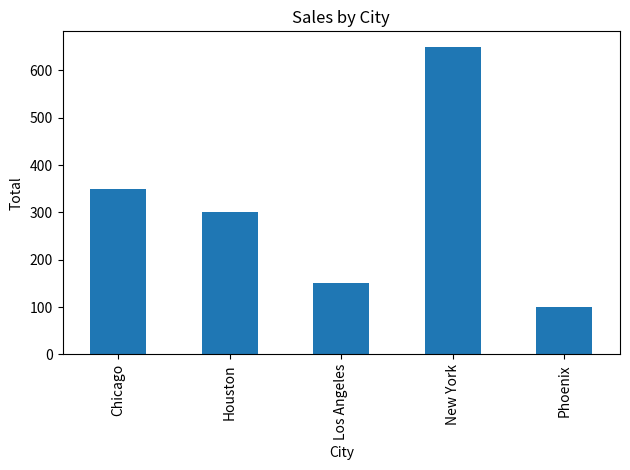

Recreate this plot in Python.
import pandas as pd
import matplotlib.pyplot as plt



# Sample data
data = {
    'city': ['New York', 'Los Angeles', 'Chicago', 'Houston', 'Phoenix', 'New York', 'Chicago'],
    'amount': [250, 150, 200, 300, 100, 400, 150]
}
sales = pd.DataFrame(data)
sales_by_city = sales.groupby('city')['amount'].sum()
sales_by_city.plot(kind='bar')
plt.title('Sales by City')
plt.xlabel('City')
plt.ylabel('Total')
plt.tight_layout()
plt.show()
